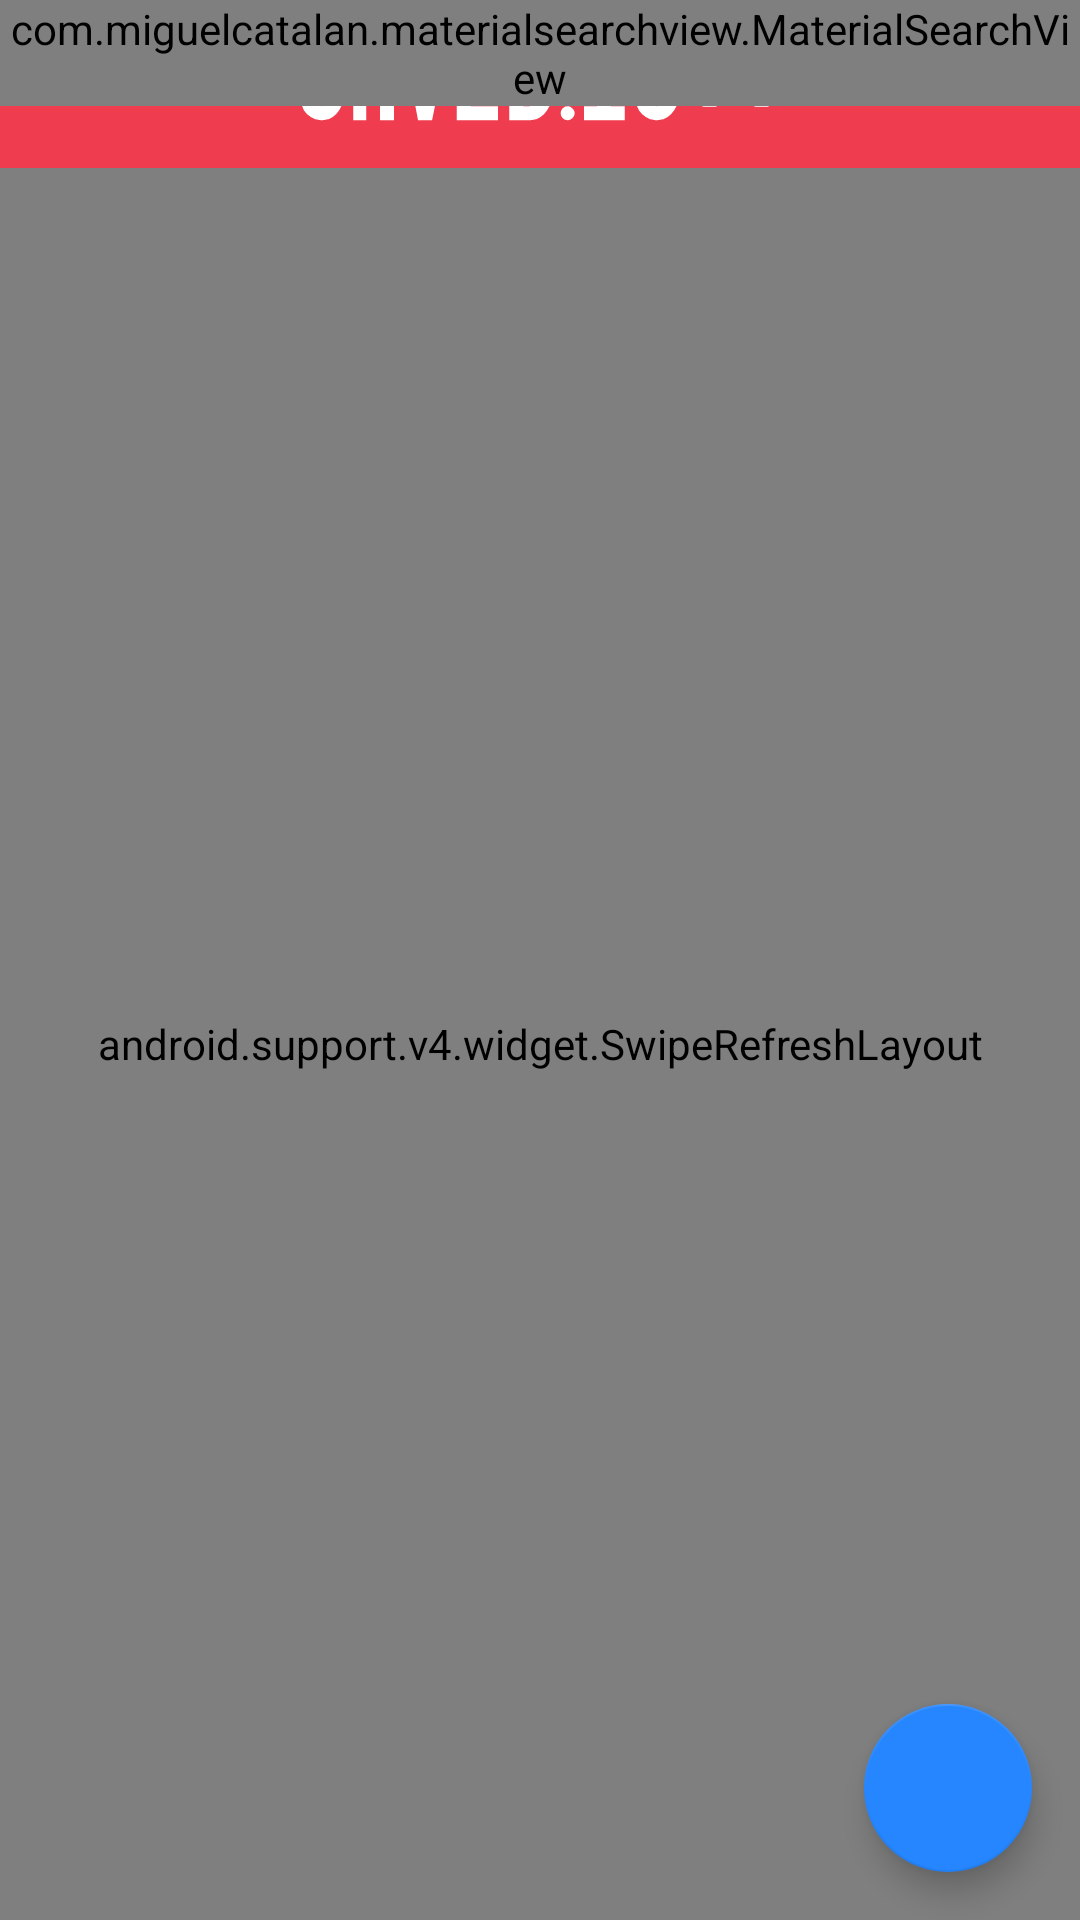

The Android layout XML behind this screen, and the referenced resources:
<!-- AndroidManifest.xml: application theme AppTheme -->
<!-- res/layout/app_bar_main.xml -->
<?xml version="1.0" encoding="utf-8"?>
<android.support.design.widget.CoordinatorLayout
    xmlns:android="http://schemas.android.com/apk/res/android"
    xmlns:app="http://schemas.android.com/apk/res-auto"
    android:layout_width="match_parent"
    android:layout_height="match_parent">

    <include layout="@layout/app_bar" />

    <include layout="@layout/content_main" />

    <android.support.design.widget.FloatingActionButton
        android:id="@+id/fab_add_bookmark"
        android:layout_width="wrap_content"
        android:layout_height="wrap_content"
        android:layout_gravity="bottom|end"
        android:layout_margin="@dimen/fab_add_margin"
        app:srcCompat="@drawable/ic_add" />

</android.support.design.widget.CoordinatorLayout>
<!-- res/layout/app_bar.xml (included above) -->
<?xml version="1.0" encoding="utf-8"?>
<FrameLayout
    android:layout_width="match_parent"
    android:layout_height="wrap_content"
    xmlns:app="http://schemas.android.com/apk/res-auto"
    android:theme="@style/AppTheme.AppBarOverlay"
    xmlns:android="http://schemas.android.com/apk/res/android">

    <android.support.v7.widget.Toolbar
        android:id="@+id/toolbar"
        android:layout_width="match_parent"
        android:layout_height="?attr/actionBarSize"
        android:background="?attr/colorPrimary"
        app:popupTheme="@style/AppTheme.PopupOverlay">

        <ImageView
            android:id="@+id/toolbar_logo"
            android:layout_width="wrap_content"
            android:layout_height="@dimen/app_bar_logo_height"
            android:adjustViewBounds="true"
            android:scaleType="fitCenter"
            app:srcCompat="@drawable/ic_logo"
            android:layout_gravity="center"/>

    </android.support.v7.widget.Toolbar>

    <com.miguelcatalan.materialsearchview.MaterialSearchView
        android:id="@+id/search_view"
        android:layout_width="match_parent"
        android:layout_height="wrap_content" />

</FrameLayout>
<!-- res/layout/content_main.xml (included above) -->
<?xml version="1.0" encoding="utf-8"?>
<android.support.v4.widget.SwipeRefreshLayout
    xmlns:android="http://schemas.android.com/apk/res/android"
    xmlns:tools="http://schemas.android.com/tools"
    android:id="@+id/swipe_refresh_main"
    android:layout_width="match_parent"
    android:layout_height="match_parent"
    android:layout_marginTop="?attr/actionBarSize" >

    <LinearLayout
        android:id="@+id/layout_main_content"
        android:layout_width="match_parent"
        android:layout_height="match_parent"
        android:orientation="vertical"
        android:background="@color/white">

        <LinearLayout
            android:id="@+id/layout_main_content_info"
            android:layout_width="match_parent"
            android:layout_height="wrap_content"
            android:orientation="vertical"
            android:paddingLeft="@dimen/activity_horizontal_padding"
            android:paddingRight="@dimen/activity_horizontal_padding"
            android:background="@color/colorPrimaryDark"
            android:visibility="gone">

            <TextView
                android:id="@+id/tv_main_content_name"
                android:layout_width="wrap_content"
                android:layout_height="wrap_content"
                tools:text="List name"
                android:textSize="20sp"
                android:textStyle="bold"
                android:layout_gravity="center"
                android:textColor="@color/white"
                android:layout_margin="12dp" />

            <Switch
                android:id="@+id/switch_main_content"
                android:layout_width="match_parent"
                android:layout_height="wrap_content"
                android:layout_gravity="center"
                android:layout_marginBottom="12dp"
                android:text="@string/main_notify_bookmarks"
                android:textSize="14sp"
                android:textColor="@color/white"/>

        </LinearLayout>


        
        <android.support.v7.widget.RecyclerView
            android:id="@+id/rv_bookmarks"
            android:layout_width="match_parent"
            android:layout_height="match_parent"
            android:scrollbars="vertical"
            android:paddingBottom="@dimen/activity_vertical_padding"
            android:paddingLeft="@dimen/activity_horizontal_padding"
            android:paddingRight="@dimen/activity_horizontal_padding"
            android:paddingTop="@dimen/activity_vertical_padding"/>

    </LinearLayout>

</android.support.v4.widget.SwipeRefreshLayout>
<!-- resources referenced by this layout -->
<resources>
  <color name="colorPrimaryDark">#982B3C</color>
  <color name="white">#FFFFFF</color>
  <dimen name="activity_horizontal_padding">16dp</dimen>
  <dimen name="activity_vertical_padding">16dp</dimen>
  <dimen name="app_bar_logo_height">26dp</dimen>
  <dimen name="fab_add_margin">16dp</dimen>
  <!-- drawable ic_logo: vector/xml drawable (drawable, 7642 chars, omitted) -->
  <string name="main_notify_bookmarks">Notify changes</string>
  <style name="AppTheme.AppBarOverlay" parent="ThemeOverlay.AppCompat.Dark.ActionBar" />
  <style name="AppTheme.PopupOverlay" parent="ThemeOverlay.AppCompat.Light" />
  <style name="AppTheme" parent="Theme.AppCompat.Light.DarkActionBar">
          
          <item name="colorPrimary">@color/colorPrimary</item>
          <item name="colorPrimaryDark">@color/colorPrimaryDark</item>
          <item name="colorAccent">@color/colorAccent</item>
          <item name="preferenceTheme">@style/PreferenceThemeOverlay</item>
      </style>
  <color name="colorPrimary">#EF3D4F</color>
  <color name="colorAccent">#2586FF</color>
</resources>
